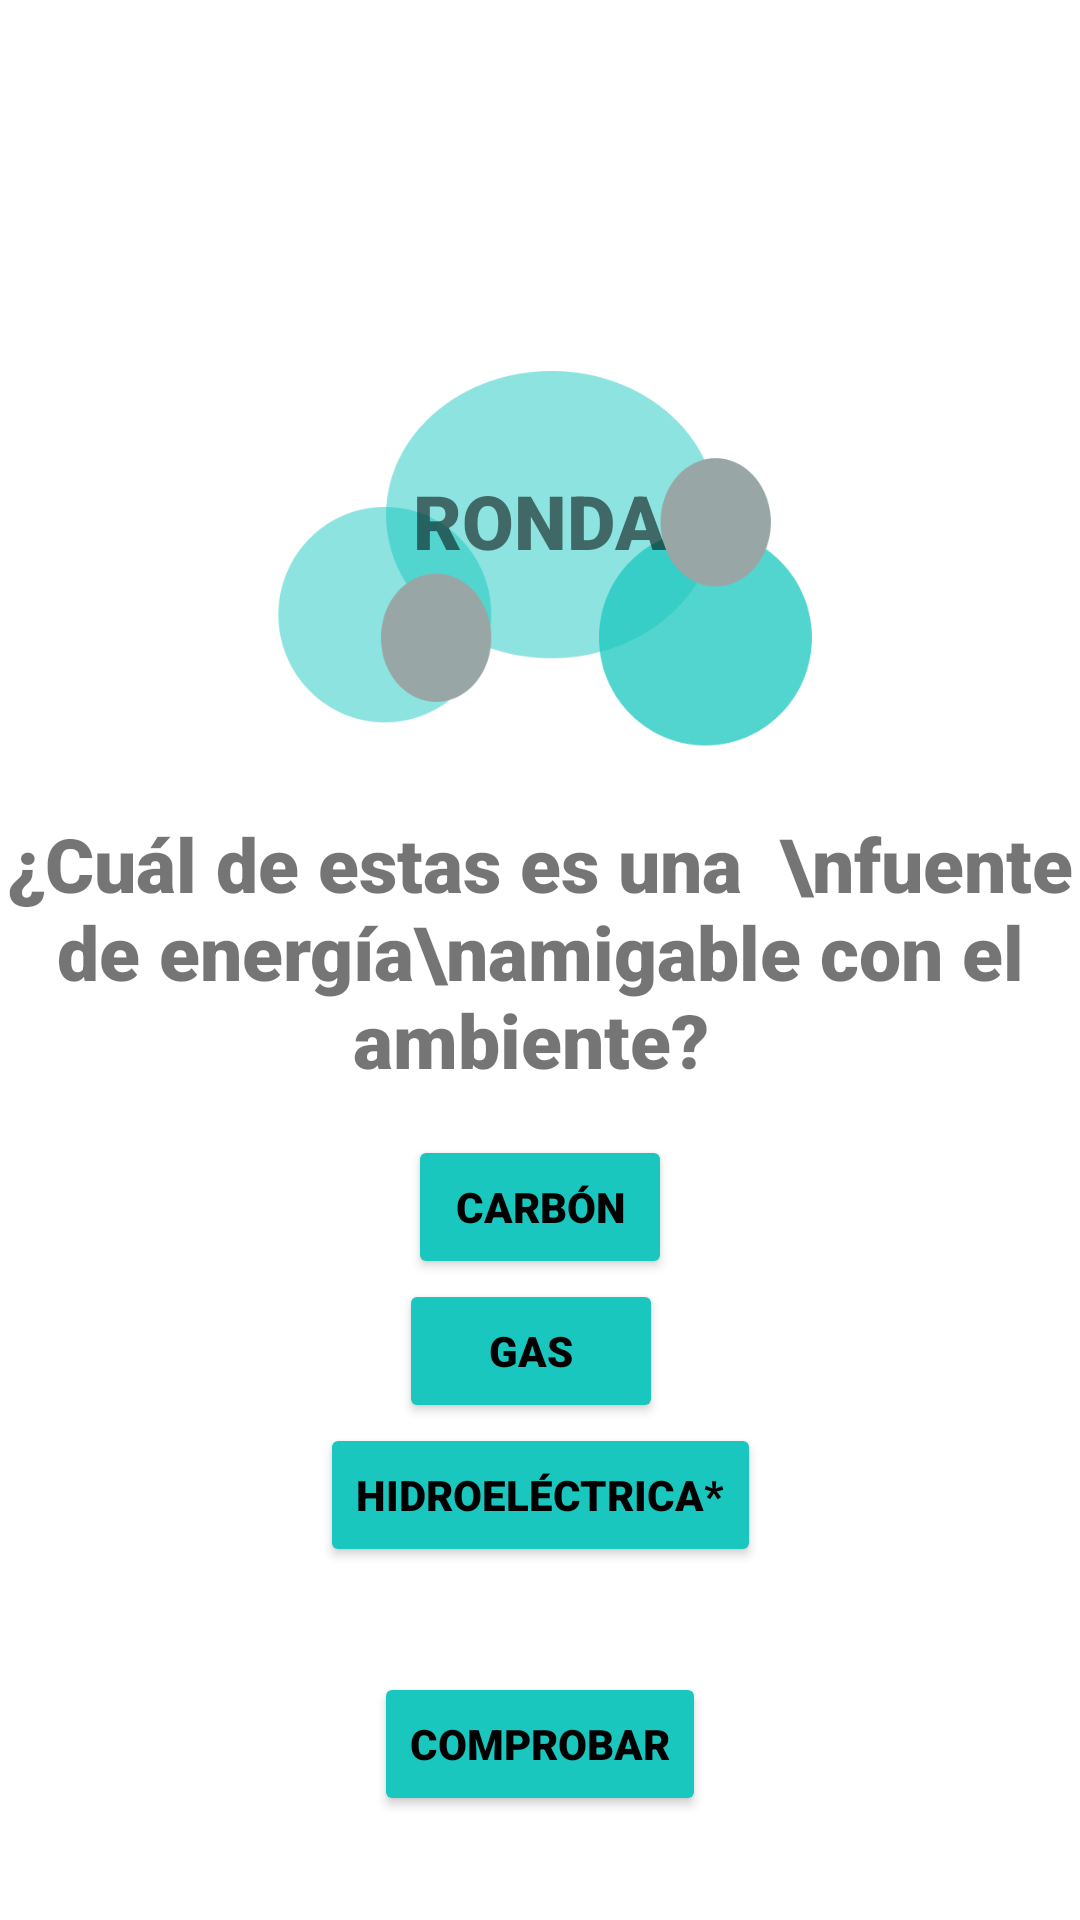

Reconstruct the res/layout file that produces this screen, plus the resources it refers to.
<!-- AndroidManifest.xml: application theme Theme.ProyectoTrivia20 -->
<!-- res/layout/fragment_pregunta_ambiente2.xml -->
<?xml version="1.0" encoding="utf-8"?>
<FrameLayout xmlns:android="http://schemas.android.com/apk/res/android"
    xmlns:tools="http://schemas.android.com/tools"
    android:layout_width="match_parent"
    android:layout_height="match_parent"
    xmlns:app="http://schemas.android.com/apk/res-auto"
    tools:context=".Ambiente.PreguntaAmbiente2">

    


    <androidx.constraintlayout.widget.ConstraintLayout
        android:layout_width="match_parent"
        android:layout_height="match_parent">

        <TextView
            android:id="@+id/textView_FragmentPregunta1_Ambiente"
            android:layout_width="wrap_content"
            android:layout_height="wrap_content"
            android:fontFamily="sans-serif-black"
            android:gravity="center_horizontal"
            android:text="¿Cuál de estas es una  \nfuente de energía\namigable con el ambiente? "
            android:textSize="25sp"
            app:layout_constraintEnd_toEndOf="parent"
            app:layout_constraintStart_toStartOf="parent"
            app:layout_constraintBottom_toTopOf="@id/button_FragmentPregunta1_Ambiente"
            app:layout_constraintTop_toBottomOf="@+id/imageView3"
            android:layout_marginBottom="15dp"/>

        <Button
            android:id="@+id/button_FragmentPregunta1_Ambiente"
            android:layout_width="wrap_content"
            android:layout_height="wrap_content"
            android:text="Carbón"
            app:layout_constraintEnd_toEndOf="parent"
            app:layout_constraintStart_toStartOf="parent"
            android:backgroundTint="@color/Aqua"
            android:textColor="@color/black"
            android:fontFamily="sans-serif-black"
            app:layout_constraintTop_toBottomOf="@+id/textView_FragmentPregunta1_Ambiente"
            app:layout_constraintBottom_toTopOf="@id/button2_FragmentPregunta1_Ambiente"/>

        <Button
            android:id="@+id/button2_FragmentPregunta1_Ambiente"
            android:layout_width="wrap_content"
            android:layout_height="wrap_content"
            android:backgroundTint="@color/Aqua"
            android:fontFamily="sans-serif-black"
            android:text="Gas"
            android:textColor="@color/black"
            app:layout_constraintBottom_toTopOf="@id/button2_FragmentPregunta1_Ambiente"
            app:layout_constraintEnd_toEndOf="parent"
            app:layout_constraintHorizontal_bias="0.489"
            app:layout_constraintStart_toStartOf="parent"
            app:layout_constraintTop_toBottomOf="@+id/button_FragmentPregunta1_Ambiente" />

        <Button
            android:id="@+id/button3_FragmentPregunta1_Ambiente"
            android:layout_width="wrap_content"
            android:layout_height="wrap_content"
            android:text="Hidroeléctrica*"
            app:layout_constraintEnd_toEndOf="parent"
            app:layout_constraintStart_toStartOf="parent"
            app:layout_constraintTop_toBottomOf="@+id/button2_FragmentPregunta1_Ambiente"
            android:backgroundTint="@color/Aqua"
            android:textColor="@color/black"
            android:fontFamily="sans-serif-black"/>

        <Button
            android:id="@+id/button4_FragmentPregunta1_Ambiente"
            android:layout_width="wrap_content"
            android:layout_height="wrap_content"
            android:text="Comprobar"
            app:layout_constraintBottom_toBottomOf="parent"
            app:layout_constraintEnd_toEndOf="parent"
            app:layout_constraintStart_toStartOf="parent"
            app:layout_constraintTop_toBottomOf="@+id/button3_FragmentPregunta1_Ambiente"
            android:backgroundTint="@color/Aqua"
            android:textColor="@color/black"
            android:fontFamily="sans-serif-black"/>

        <ImageView
            android:id="@+id/imageView"
            android:layout_width="match_parent"
            android:layout_height="106dp"
            android:src="@drawable/img"
            app:layout_constraintEnd_toEndOf="parent"
            app:layout_constraintStart_toStartOf="parent"
            app:layout_constraintTop_toTopOf="parent"
            app:layout_constraintBottom_toTopOf="@id/imageView3"/>

        <ImageView
            android:id="@+id/imageView3"
            android:layout_width="match_parent"
            android:layout_height="165dp"
            android:src="@drawable/img_1"
            tools:layout_editor_absoluteX="10dp"
            tools:layout_editor_absoluteY="189dp"
            app:layout_constraintStart_toStartOf="parent"
            app:layout_constraintEnd_toEndOf="parent"
            app:layout_constraintTop_toBottomOf="@id/imageView"
            app:layout_constraintBottom_toTopOf="@id/textView_FragmentPregunta1_Ambiente"/>

        <TextView
            android:id="@+id/textView2"
            android:layout_width="wrap_content"
            android:layout_height="wrap_content"
            android:text="RONDA"
            android:fontFamily="sans-serif-black"
            android:textSize="25sp"
            app:layout_constraintStart_toStartOf="@id/imageView3"
            app:layout_constraintEnd_toEndOf="@id/imageView3"
            app:layout_constraintTop_toTopOf="@id/imageView3"
            app:layout_constraintBottom_toBottomOf="@id/imageView3"
            android:layout_marginBottom="30dp"
            />

    </androidx.constraintlayout.widget.ConstraintLayout>

</FrameLayout>
<!-- resources referenced by this layout -->
<resources>
  <color name="Aqua">#1AC7BF</color>
  <color name="black">#FF000000</color>
  <!-- drawable img_1: png bitmap (drawable-v24, 15050 bytes) -->
  <style name="Theme.ProyectoTrivia20" parent="Theme.MaterialComponents.DayNight.DarkActionBar">
          
          <item name="colorPrimary">@color/purple_500</item>
          <item name="colorPrimaryVariant">@color/purple_700</item>
          <item name="colorOnPrimary">@color/white</item>
          
          <item name="colorSecondary">@color/teal_200</item>
          <item name="colorSecondaryVariant">@color/teal_700</item>
          <item name="colorOnSecondary">@color/black</item>
          
          <item name="android:statusBarColor" tools:targetApi="l">?attr/colorPrimaryVariant</item>
          
      </style>
  <color name="purple_500">#FF6200EE</color>
  <color name="purple_700">#FF3700B3</color>
  <color name="white">#FFFFFFFF</color>
  <color name="teal_200">#FF03DAC5</color>
  <color name="teal_700">#FF018786</color>
</resources>
